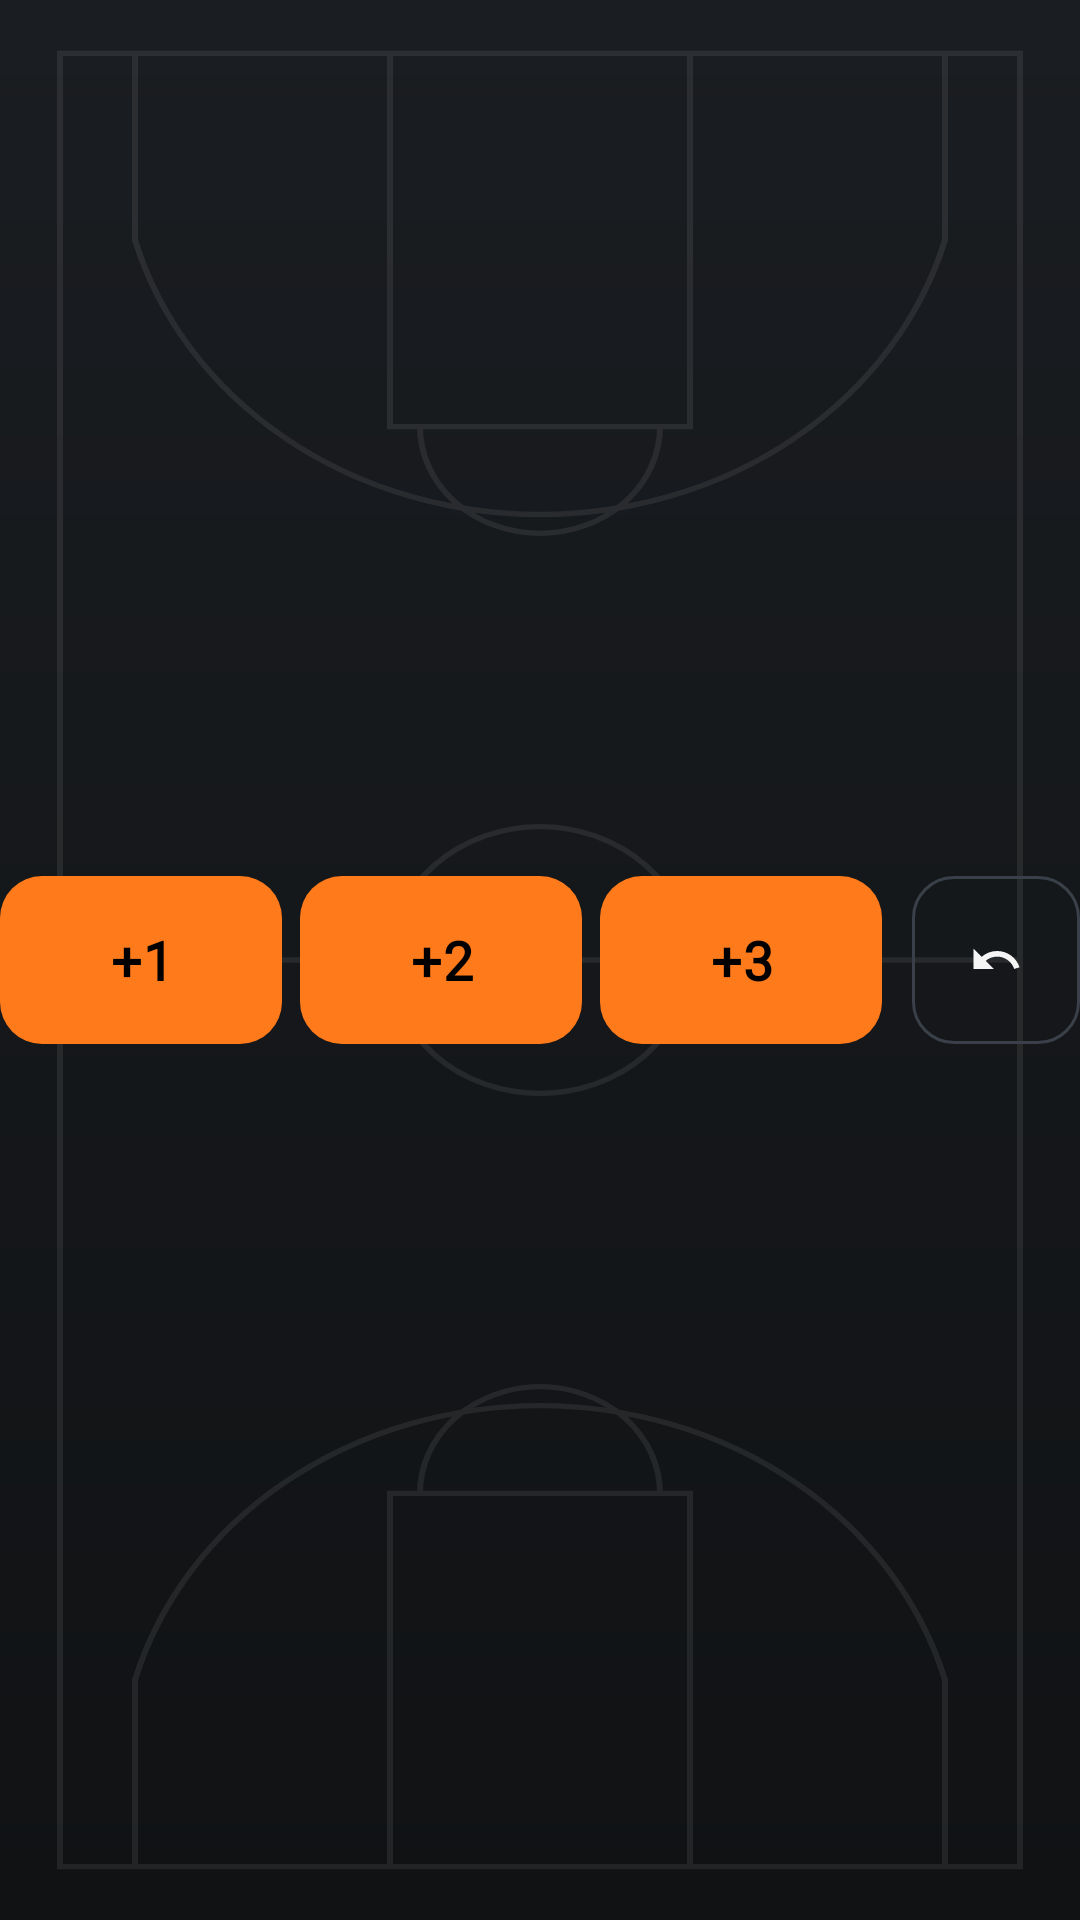

Android layout source for this screen:
<!-- AndroidManifest.xml: application theme Theme.Rachao -->
<!-- res/layout/view_botoes_pontos.xml -->
<?xml version="1.0" encoding="utf-8"?>
<LinearLayout xmlns:android="http://schemas.android.com/apk/res/android"
    xmlns:app="http://schemas.android.com/apk/res-auto"
    android:layout_width="match_parent"
    android:layout_height="wrap_content"
    android:gravity="center_vertical"
    android:orientation="horizontal">

    <com.google.android.material.button.MaterialButton
        android:id="@+id/botaoMais1"
        style="@style/Widget.Rachao.BotaoPonto"
        android:text="@string/ponto_1" />

    <com.google.android.material.button.MaterialButton
        android:id="@+id/botaoMais2"
        style="@style/Widget.Rachao.BotaoPonto"
        android:text="@string/ponto_2" />

    <com.google.android.material.button.MaterialButton
        android:id="@+id/botaoMais3"
        style="@style/Widget.Rachao.BotaoPonto"
        android:text="@string/ponto_3" />

    <Space
        android:layout_width="4dp"
        android:layout_height="0dp" />

    <com.google.android.material.button.MaterialButton
        android:id="@+id/botaoDesfazer"
        style="@style/Widget.Material3.Button.OutlinedButton"
        android:layout_width="56dp"
        android:layout_height="56dp"
        android:contentDescription="@string/cd_desfazer"
        android:insetTop="0dp"
        android:insetBottom="0dp"
        android:padding="0dp"
        app:cornerRadius="14dp"
        app:icon="@drawable/ic_desfazer"
        app:iconGravity="textStart"
        app:iconPadding="0dp"
        app:iconTint="@color/texto_primario"
        app:strokeColor="@color/contorno" />
</LinearLayout>
<!-- resources referenced by this layout -->
<resources>
  <color name="contorno">#FF3A4049</color>
  <color name="texto_primario">#FFF5F5F5</color>
  <!-- drawable ic_desfazer (drawable) -->
  <?xml version="1.0" encoding="utf-8"?>
  <vector xmlns:android="http://schemas.android.com/apk/res/android"
      android:width="24dp"
      android:height="24dp"
      android:viewportWidth="24"
      android:viewportHeight="24">
      <path
          android:fillColor="@color/branco"
          android:pathData="M12.5,8c-2.65,0 -5.05,0.99 -6.9,2.6L2,7v9h9l-3.62,-3.62c1.39,-1.16 3.16,-1.88 5.12,-1.88 3.54,0 6.55,2.31 7.6,5.5l2.37,-0.78C21.08,11.03 17.15,8 12.5,8z" />
  </vector>
  <string name="cd_desfazer">Desfazer última cesta do time</string>
  <string name="ponto_1">+1</string>
  <string name="ponto_2">+2</string>
  <string name="ponto_3">+3</string>
  <style name="Widget.Rachao.BotaoPonto" parent="Widget.Material3.Button">
          <item name="android:layout_width">0dp</item>
          <item name="android:layout_height">56dp</item>
          <item name="android:layout_weight">1</item>
          <item name="android:textSize">18sp</item>
          <item name="android:fontFamily">@font/placar_digital</item>
          <item name="android:textStyle">bold</item>
          <item name="cornerRadius">14dp</item>
          <item name="android:insetTop">0dp</item>
          <item name="android:insetBottom">0dp</item>
          <item name="android:layout_marginEnd">6dp</item>
      </style>
  <style name="Theme.Rachao" parent="Base.Theme.Rachao" />
  <color name="branco">#FFFFFFFF</color>
  <color name="laranja_bola">#FFFF7A1A</color>
  <color name="preto">#FF000000</color>
  <color name="laranja_escuro">#FFC2540A</color>
  <color name="azul_quadra">#FF3D8BFF</color>
  <color name="azul_escuro">#FF1F4FA8</color>
  <color name="amarelo_trofeu">#FFFFC93C</color>
  <color name="vermelho_fogo">#FFFF4D4D</color>
  <color name="fundo_asfalto">#FF101214</color>
  <color name="superficie">#FF1A1D21</color>
  <color name="texto_secundario">#FFA9B0BA</color>
  <color name="superficie_alta">#FF2D323A</color>
  <!-- drawable bg_tela_quadra (drawable) -->
  <?xml version="1.0" encoding="utf-8"?>
  <layer-list xmlns:android="http://schemas.android.com/apk/res/android">
      <item>
          <shape android:shape="rectangle">
              <gradient
                  android:angle="270"
                  android:endColor="@color/fundo_asfalto"
                  android:startColor="@color/superficie" />
          </shape>
      </item>
      <item android:drawable="@drawable/bg_linhas_quadra" />
  </layer-list>
  <style name="Widget.Rachao.Card" parent="Widget.Material3.CardView.Filled">
          <item name="cardBackgroundColor">@color/superficie_card</item>
          <item name="cardCornerRadius">20dp</item>
          <item name="cardElevation">0dp</item>
          <item name="strokeColor">@color/contorno</item>
          <item name="strokeWidth">1dp</item>
      </style>
  <style name="Widget.Rachao.Toolbar" parent="Widget.Material3.Toolbar">
          <item name="titleTextColor">@color/texto_primario</item>
          <item name="subtitleTextColor">@color/texto_secundario</item>
          <item name="navigationIconTint">@color/texto_primario</item>
          <item name="titleTextAppearance">@style/TextAppearance.Rachao.ToolbarTitulo</item>
      </style>
  <color name="superficie_card">#FF23272D</color>
  <style name="TextAppearance.Rachao.ToolbarTitulo" parent="TextAppearance.Material3.TitleLarge">
          <item name="android:textStyle">bold</item>
      </style>
  <color name="linha_quadra">#14FFFFFF</color>
</resources>
